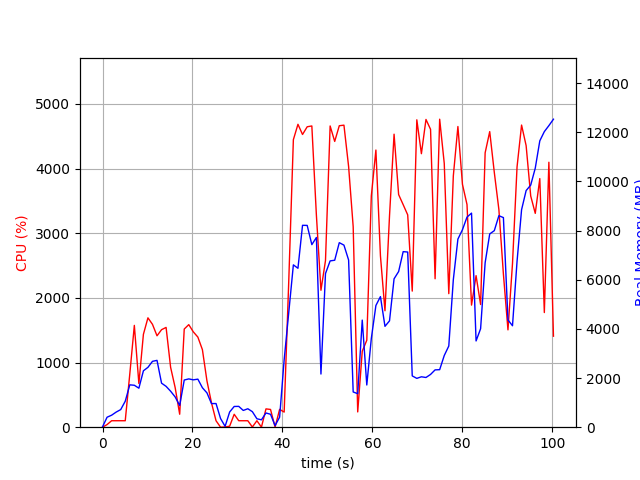

The data file committed next to this chart (first rows):
elapsed_time, nproc, cpu, mem_real, mem_virtual
4.363059997558594e-05, 1, 0.0, 16.63, 3194
1.008, 2, 40.7, 406.1, 1194
2.018, 2, 100.0, 488.4, 1266
3.028, 2, 100.0, 614.7, 1388
4.038, 2, 100.1, 716.3, 1520
5.047, 3, 99.9, 1056, 2563
6.058, 3, 822.0, 1723, 3240
7.07, 3, 1575, 1706, 3197
8.079, 3, 675.9, 1587, 3505
9.087, 3, 1437, 2294, 3866
10.09, 3, 1692, 2435, 3984
11.1, 3, 1591, 2679, 4435
12.11, 3, 1414, 2719, 4936
13.12, 2, 1508, 1791, 2720
14.13, 2, 1543, 1661, 2790
15.14, 2, 925.6, 1463, 2852
16.15, 2, 612.5, 1231, 3006
17.15, 2, 200.5, 882.3, 3067
18.17, 2, 1518, 1919, 3212
19.18, 2, 1586, 1965, 3212
20.19, 2, 1475, 1927, 3232
21.2, 2, 1394, 1954, 3244
22.21, 2, 1200, 1605, 3314
23.22, 2, 716.5, 1396, 3346
24.23, 2, 376.2, 960, 3366
25.24, 2, 100.0, 962.3, 3366
26.25, 2, 0.0, 351.7, 981.3
27.26, 2, 3.0, 35.96, 78.76
28.27, 4, 15.8, 619.4, 2244
29.28, 4, 200.0, 843.3, 2588
30.29, 4, 100.1, 847.5, 2494
31.3, 3, 99.9, 681.6, 2014
32.31, 3, 100.0, 750.5, 2126
33.32, 5, 3.0, 631.5, 2410
34.33, 3, 100.1, 342.6, 1576
35.34, 3, 1.0, 300.8, 1524
36.35, 4, 283.3, 578.5, 2179
37.36, 4, 274.4, 525.5, 2058
38.37, 2, 1.0, 64.41, 1026
39.38, 1, 276.0, 408.5, 4249
40.39, 1, 233.6, 2744, 10197
41.4, 1, 2239, 4646, 14293
42.44, 1, 4448, 6604, 14293
43.46, 1, 4685, 6464, 20428
44.47, 1, 4528, 8212, 20428
45.51, 1, 4647, 8208, 20428
46.54, 1, 4660, 7426, 20428
47.55, 1, 3283, 7718, 20476
48.57, 1, 2118, 2163, 20539
49.58, 1, 2577, 6249, 20539
50.61, 1, 4660, 6764, 20539
51.63, 1, 4420, 6792, 20771
52.65, 1, 4663, 7506, 20771
53.68, 1, 4672, 7406, 20771
54.72, 1, 4033, 6802, 20771
55.74, 1, 3101, 1434, 20771
56.74, 1, 236.3, 1364, 20771
57.75, 1, 1175, 4356, 25891
58.76, 1, 1344, 1717, 22883
59.77, 1, 3577, 3609, 23107
... 40 more rows
